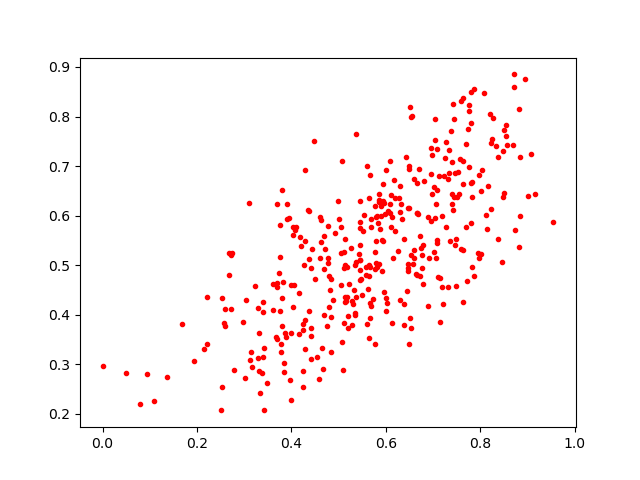

Source data for this figure (header and first rows):
0.57212925, 0.4326782
0.6958, 0.684
0.6392, 0.4209
0.6536, 0.5198
0.7469, 0.5401
0.7501, 0.637
0.8726, 0.885
0.5372, 0.7652
0.7642, 0.5299
0.4981, 0.6299
0.6131, 0.5972
0.6392, 0.5539
0.4408, 0.3568
0.5447, 0.5106
0.5447, 0.4897
0.594, 0.6298
0.3396, 0.4251
0.3369, 0.2825
0.5642, 0.6356
0.796, 0.5243
0.4842, 0.4725
0.8236, 0.7465
0.6297, 0.6069
0.4246, 0.2554
0.3812, 0.3783
0.8014, 0.5231
0.3705, 0.3513
0.6983, 0.7231
0.5522, 0.5684
0.5677, 0.5927
0.5077, 0.7096
0.4775, 0.5802
0.5775, 0.4924
0.7092, 0.5451
0.109, 0.2265
0.7864, 0.8558
0.3769, 0.5806
0.4276, 0.5009
0.5137, 0.4355
0.7818, 0.4955
0.6796, 0.4616
0.4384, 0.5133
0.8033, 0.6917
0.5458, 0.5748
0.7244, 0.7161
0.4, 0.3639
0.4104, 0.5764
0.7713, 0.4679
0.7062, 0.515
0.5643, 0.479
0.7145, 0.4741
0.7399, 0.6244
0.5945, 0.5495
0.7031, 0.6586
0.8706, 0.8603
0.549, 0.441
0.8574, 0.7428
0.7824, 0.6383
0.5787, 0.548
0.7864, 0.4781
0.6658, 0.4809
... 325 more rows
